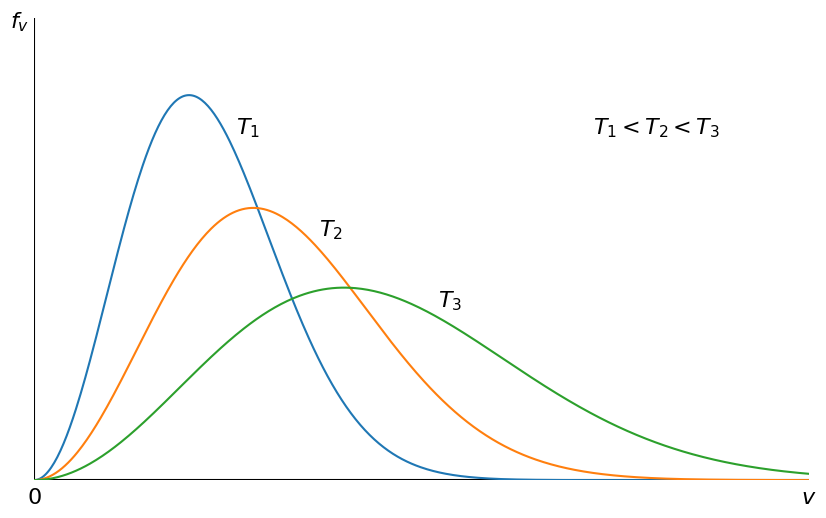

The script that saved this image:
import numpy as np
import matplotlib.pyplot as plt

plt.rcParams['xtick.major.size'] = 0
plt.rcParams['ytick.major.size'] = 0

v = np.linspace(0, 5, 500)
dNvdv = v**2 * np.exp(-v**2)
T = 1
fv_1 = v**2 * np.exp(-v**2 / T) / T**1.5

T = 2
fv_2 = v**2 * np.exp(-v**2 / T) / T**1.5

T = 4
fv_3 = v**2 * np.exp(-v**2 / T) / T**1.5

plt.figure(figsize=(10, 6))

plt.box(False)
plt.axhline(0, c='k', lw=1.5)
plt.axvline(0, c='k', lw=1.5)
plt.plot(v, fv_1)
plt.plot(v, fv_2)
plt.plot(v, fv_3)
plt.xlim(min(v), max(v))
plt.ylim(min(fv_1), 1.2*max(fv_1))
plt.text(1.3*v[np.argmax(fv_1)], 0.9*max(fv_1), r'$T_1$', fontsize=16)
plt.text(1.3*v[np.argmax(fv_2)], 0.9*max(fv_2), r'$T_2$', fontsize=16)
plt.text(1.3*v[np.argmax(fv_3)], 0.9*max(fv_3), r'$T_3$', fontsize=16)
plt.text(1.8*v[np.argmax(fv_3)], 0.9*max(fv_1), r'$T_1<T_2<T_3$', fontsize=16)
plt.xticks([0, max(v)], [r'$0$', r'$v$'], fontsize=16)
plt.yticks([1.2*max(fv_1)], [r'$f_v$'], fontsize=16)
plt.show()
